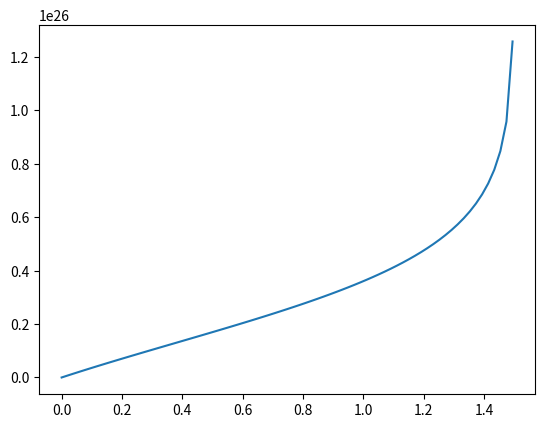

Write Python code to recreate this figure.
import numpy as np
import matplotlib.pyplot as plt


c = 0.1
wb = 6e-26
rho = 0.05
beta = (1+2*c)/(1-c)

def sigma(T, epsilon):
    return T/(wb*(1-c))*np.log((1+beta*epsilon)/(1-beta*epsilon/2))

def epsilon_func(r, r0):
    return (r/r0)**2-1

epsilon = np.linspace(0, 2, 100)

plt.plot(epsilon, sigma(1, epsilon))
plt.show()